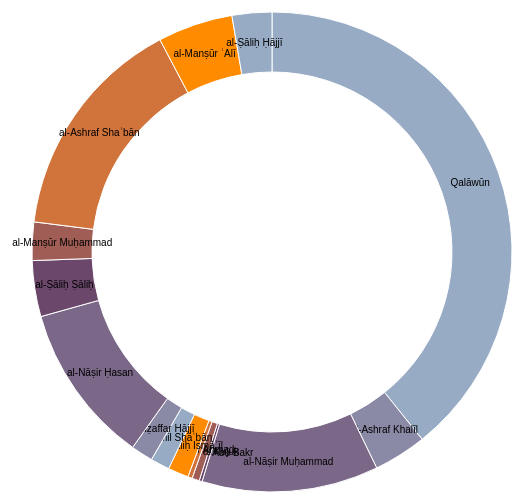
D3 v3 page, settled after 360 driven frames (6 s of simulated time); the page loaded 1 data file(s).



var width = 960,
    height = 500,
    radius = Math.min(width, height) / 2;

var color = d3.scale.ordinal()
    .range(["#98abc5", "#8a89a6", "#7b6888", "#6b486b", "#a05d56", "#d0743c", "#ff8c00"]);

var arc = d3.svg.arc()
    .outerRadius(radius - 10)
    .innerRadius(radius - 70);

var pie = d3.layout.pie()
    .sort(null)
    .value(function(d) { return d.population; });

var svg = d3.select("body").append("svg")
    .attr("width", width)
    .attr("height", height)
  .append("g")
    .attr("transform", "translate(" + width / 2 + "," + height / 2 + ")");

d3.csv("data.csv", type, function(error, data) {
  if (error) throw error;

  var g = svg.selectAll(".arc")
      .data(pie(data))
    .enter().append("g")
      .attr("class", "arc");

  g.append("path")
      .attr("d", arc)
      .style("fill", function(d) { return color(d.data.age); });

  g.append("text")
      .attr("transform", function(d) { return "translate(" + arc.centroid(d) + ")"; })
      .attr("dy", ".35em")
      .text(function(d) { return d.data.age; });
});

function type(d) {
  d.population = +d.population;
  return d;
}



### data: data.csv
age, population
Qalāwūn, 396
al-Ashraf Khalīl, 36
al-Nāṣir Muḥammad, 120
al-Manṣūr Abū Bakr, 2
al-Ashraf Kujuk, 5
al-Nāṣir Aḥmad, 3
al-Ṣāliḥ Ismāʿīl, 14
al-Kāmil Shaʿbān, 13
al-Muẓaffar Ḥājjī, 15
al-Nāṣir Ḥasan, 109
al-Ṣāliḥ Ṣāliḥ, 38
al-Manṣūr Muḥammad, 26
al-Ashraf Shaʿbān, 154
al-Manṣūr ʿAlī, 51
al-Ṣāliḥ Ḥājjī, 27